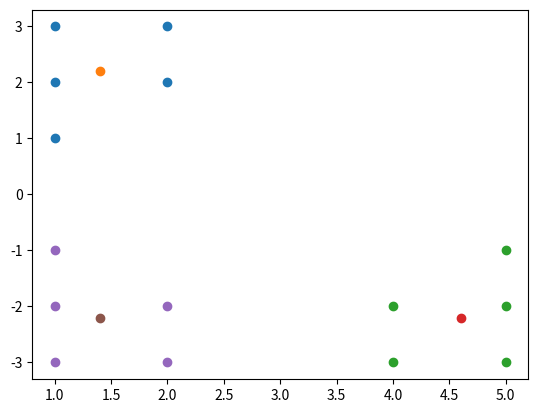

Python code for this plot:
#!/usr/bin/env python
# coding: utf-8

# In[1]:


import matplotlib.pyplot as plt
import numpy as np


# In[78]:


P = np.array([[1, 2, 1, 2, 1], [3, 3, 2, 2, 1]])
Q = np.array([[5, 4, 5, 4, 5], [-1, -2, -2, -3, -3]])


# Step 1:

# In[79]:


w = np.ones(len(P[0]))
p = np.zeros((2,1))
q = np.zeros((2,1))

for i in range(len(w)):
    p += (w[i]*P[:,i]).reshape((2,1))
    q += (w[i]*Q[:,i]).reshape((2,1))

p /= np.sum(w)
q /= np.sum(w)
print(p)


# Step 2:

# In[80]:


A = P - p
B = Q - q


# In[81]:


print(A)
print(np.diag(w))
print(B)
S = A.dot(np.diag(w)).dot(B.T)


# In[82]:


print(S)


# In[83]:


U,Sigma,V = np.linalg.svd(S)


# In[84]:


rectifier = np.ones(len(V))
print(np.linalg.det(V.dot(U.transpose())))
rectifier[-1] = -1
R = V.dot(U.T)


# In[85]:


print(R)


# In[86]:


t = q - R.dot(p)


# In[87]:


print(R.dot(p))
print(q)


# In[88]:


print((R.dot(P)))


# In[89]:


plt.scatter(x=P[0], y=P[1])
plt.scatter(x=p[0], y=p[1])
plt.scatter(x=Q[0], y=Q[1])
plt.scatter(x=q[0], y=q[1])
plt.scatter(x=(R.dot(P))[0], y=(R.dot(P))[1])
plt.scatter(x=(R.dot(p))[0], y=(R.dot(p))[1])
plt.show()


# In[ ]:





# In[ ]:




